Image classification data set "rgbd" (luoyanai/TOVEP-RGBD-Harvest on GitHub). Class labels (4): mango, orange, pepper, strawberry.

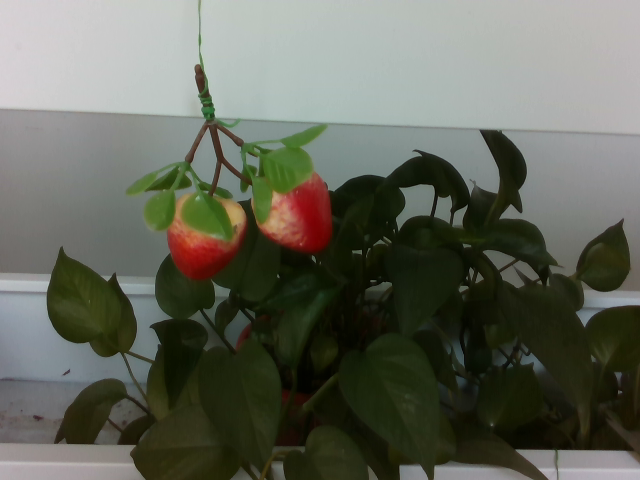
Label: strawberry

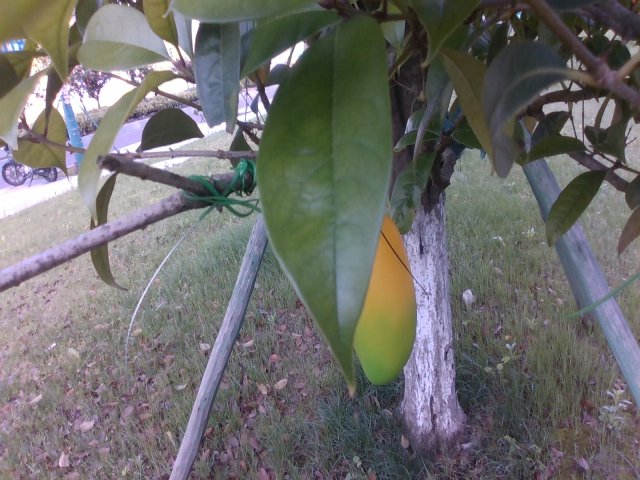
Label: mango

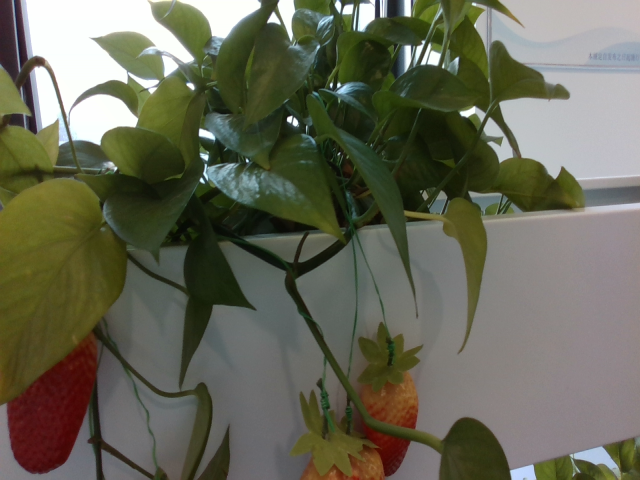
Label: strawberry

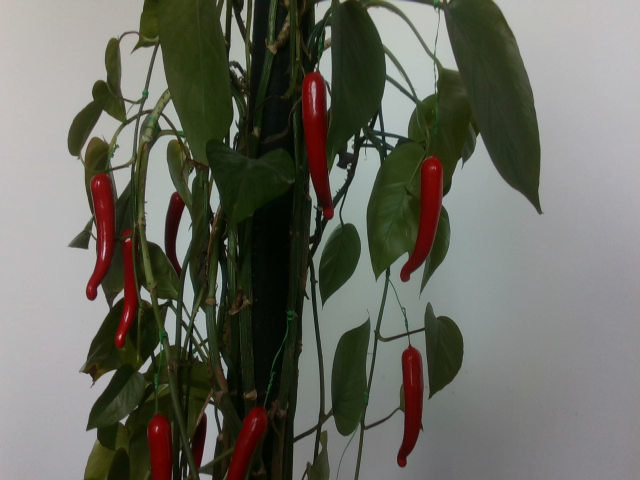
Label: pepper

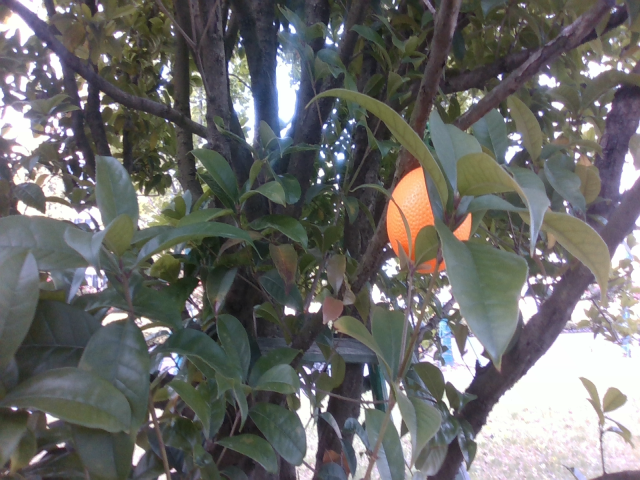
Label: orange

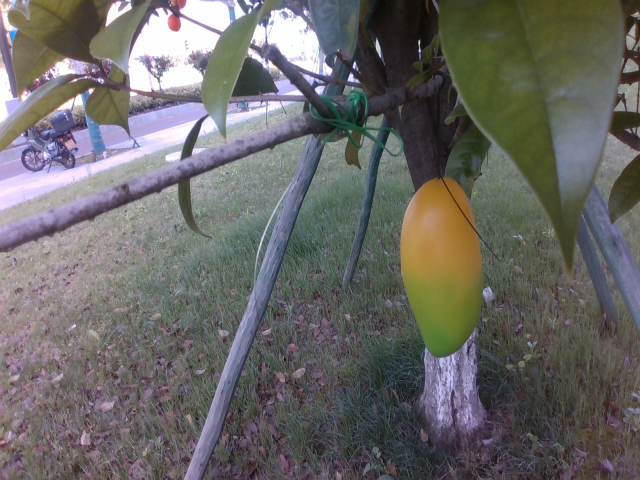
Label: mango
